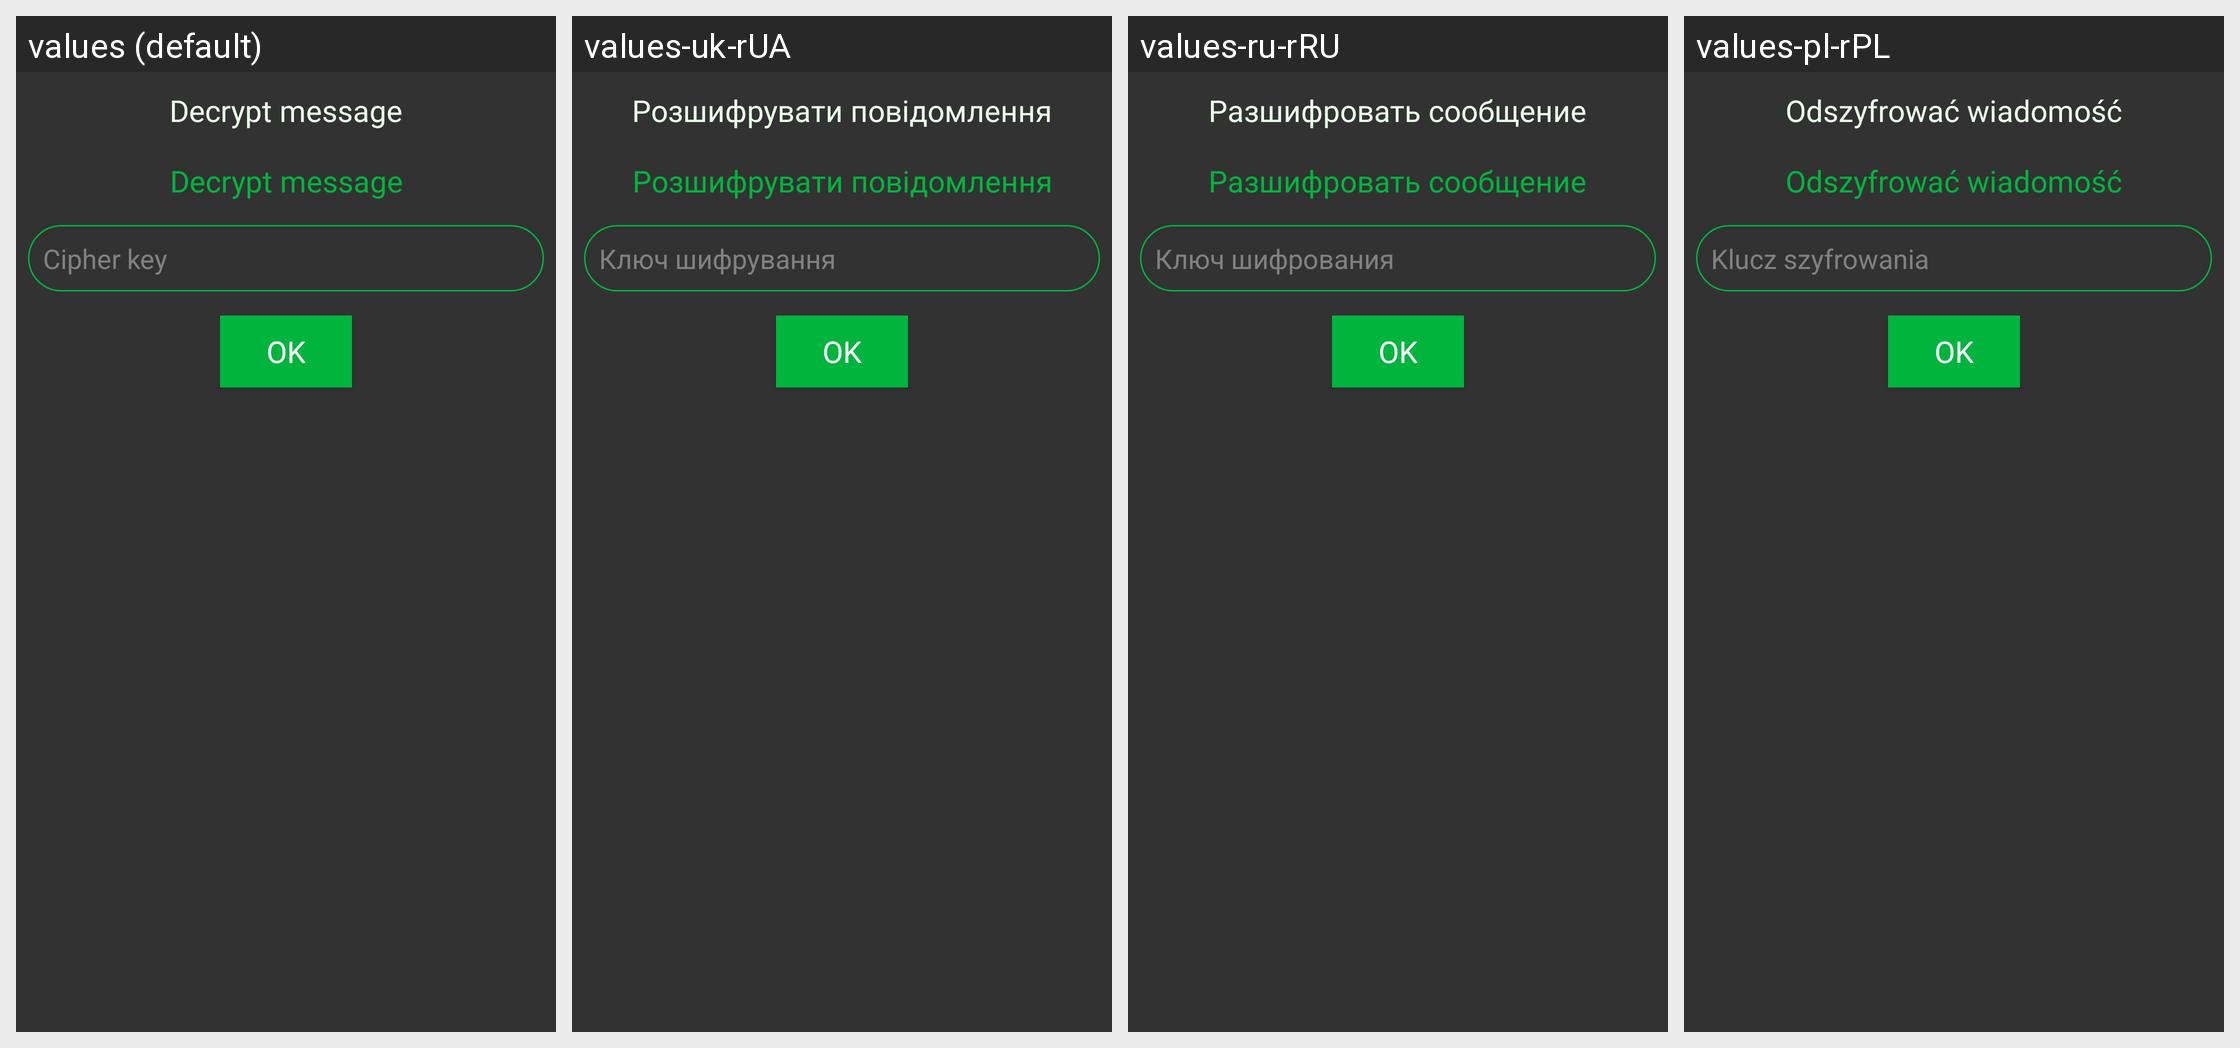

Here is an Android app screen in its default locale and in the app's own translations. Write out the translated-string differences for the strings that appear on this screen.
Android screen res/layout/alert_dialog_decrypt.xml rendered under 4 locales, left to right: values (default), values-uk-rUA, values-ru-rRU, values-pl-rPL. Device: Nexus 5 (rendered at 1080×1920; each locale shown at half size, 540×960, under a caption strip naming it); theme AppTheme.
Strings drawn on this screen, with the default value and each locale's value (text and hints the layout hard-codes, and strings that could not be matched under every locale, appear in the picture but are not listed):

decrypt_title_alert_dialog
  values: Decrypt message
  values-uk-rUA: Розшифрувати повідомлення
  values-ru-rRU: Разшифровать сообщение
  values-pl-rPL: Odszyfrować wiadomość

enter_cipher_key_string
  values: Сipher key
  values-uk-rUA: Ключ шифрування
  values-ru-rRU: Ключ шифрования
  values-pl-rPL: Klucz szyfrowania

ok_string
  values: OK
  values-uk-rUA: OK  [not translated; the default value is used]
  values-ru-rRU: OK  [not translated; the default value is used]
  values-pl-rPL: OK  [not translated; the default value is used]
